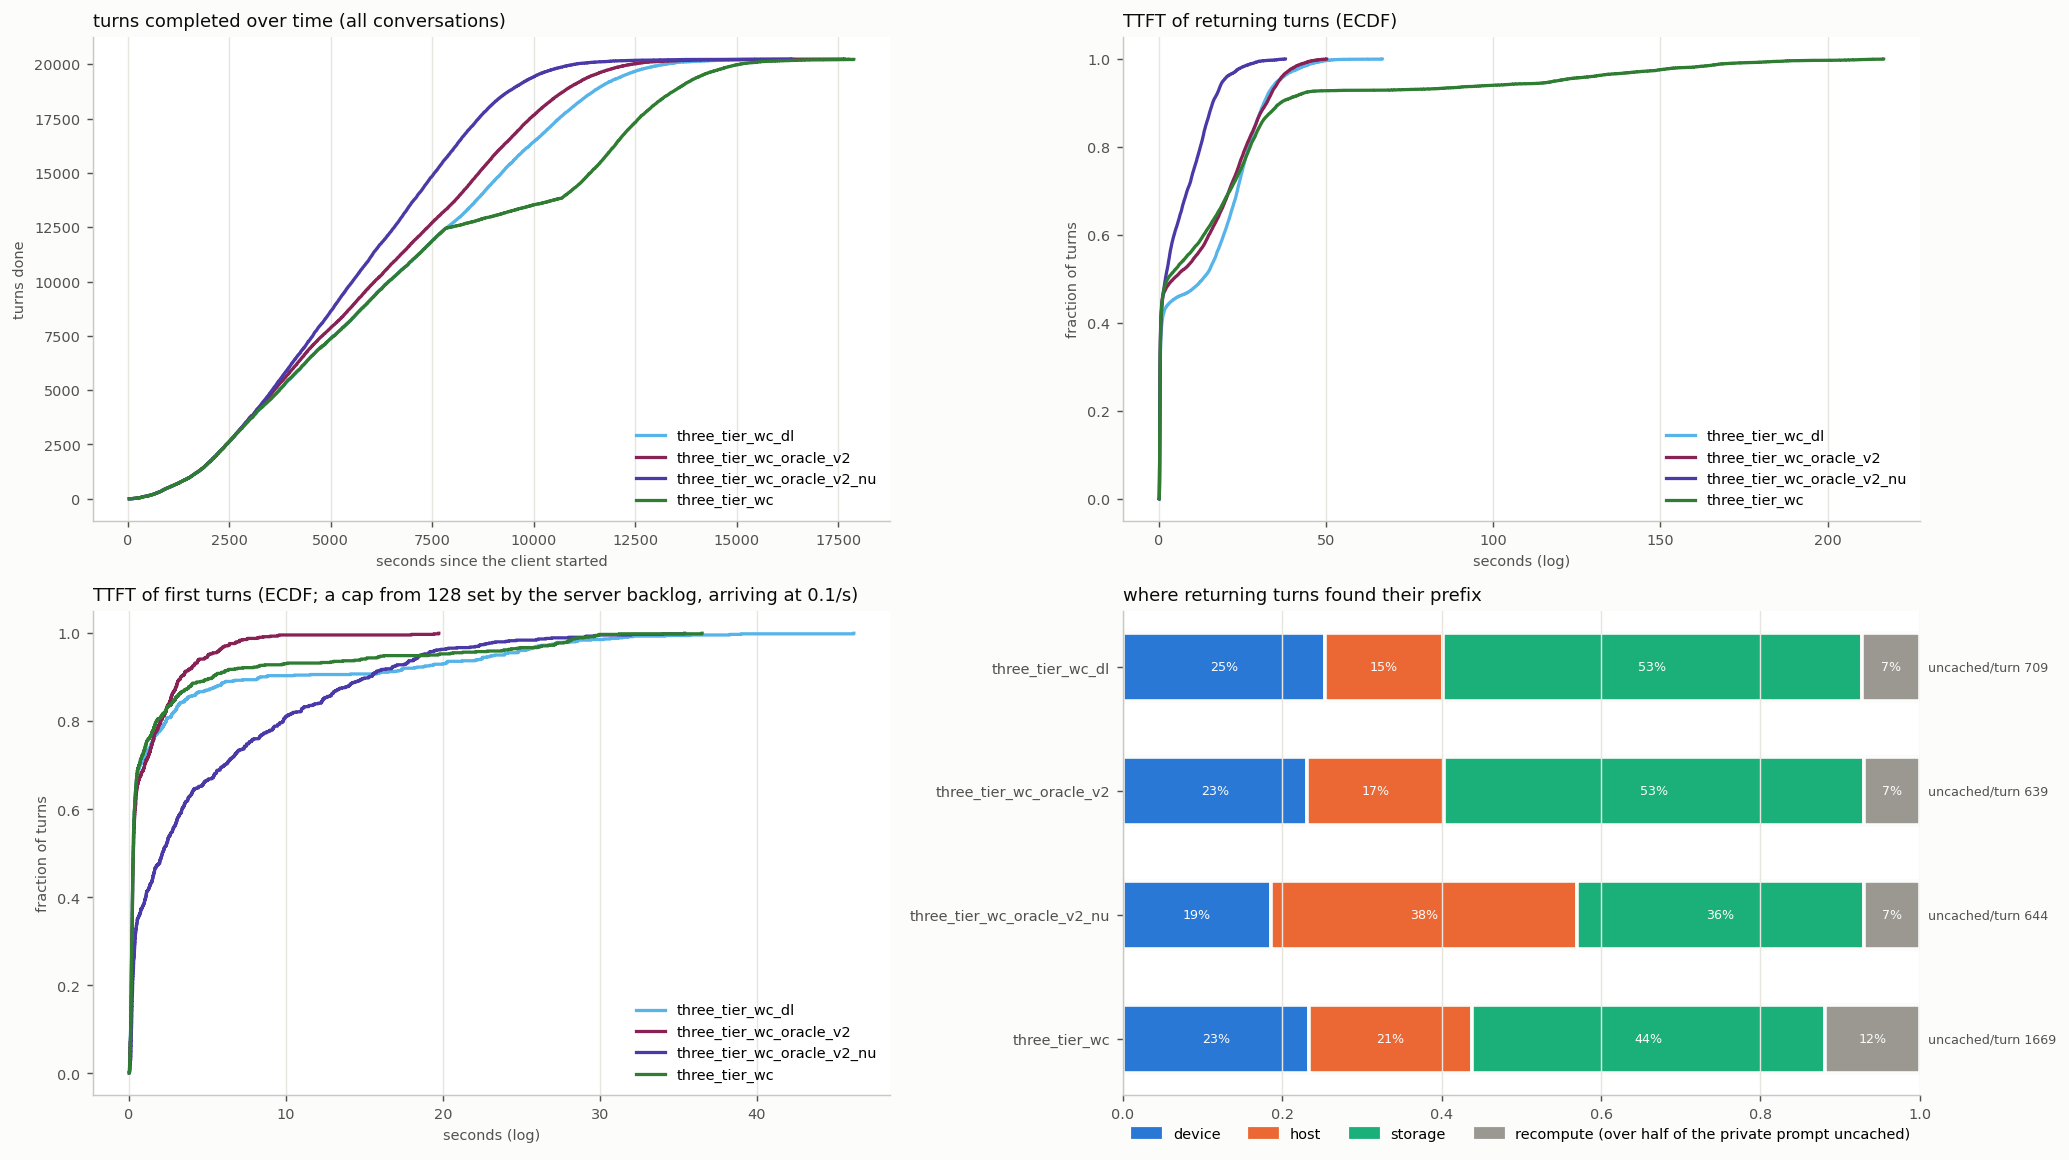

The data file committed next to this chart (first rows):
arm, turns, conversations, wall_s, turn0_ttft_p50, ret_ttft_mean, ret_ttft_p50, ret_ttft_p90, ret_ttft_p99, ret_uncached_mean, ret_uncached_total, t95_done_s, uncached_total, hits_device, hits_host, hits_storage, cold_returns, d2h_tokens, h2d_tokens, h2s_tokens, s2h_tokens, evict_device_tokens, evict_host_tokens, peak_queue
three_tier_wc_dl, 20230, 768, 17770, 0.29, 13.63, 13.1, 31.35, 45.75, 709, 13793468, 11899, 18314618, 4928, 2889, 10221, 1424, 21817472, 240447808, 21817472, 182071680, 261614656, 202261568, 63
three_tier_wc_oracle_v2, 20232, 768, 17652, 0.3, 12.03, 4.301, 32.17, 43.03, 639, 12429595, 11156, 16947673, 4496, 3336, 10277, 1355, 20452416, 250011008, 20452416, 160673728, 269795456, 200046656, 62
three_tier_wc_oracle_v2_nu, 20232, 768, 16358, 2.16, 5.731, 1.921, 16.03, 27.82, 644, 12529512, 9790, 17047526, 3607, 7476, 7025, 1356, 20552192, 263582336, 20552192, 49137408, 283477952, 163355840, 75
three_tier_wc, 20217, 768, 17883, 0.3, 19.1, 2.6, 36.26, 170.2, 1669, 32455293, 13830, 36973371, 4531, 3989, 8609, 2320, 40472576, 229149184, 40472576, 166441792, 268955968, 205506176, 100
